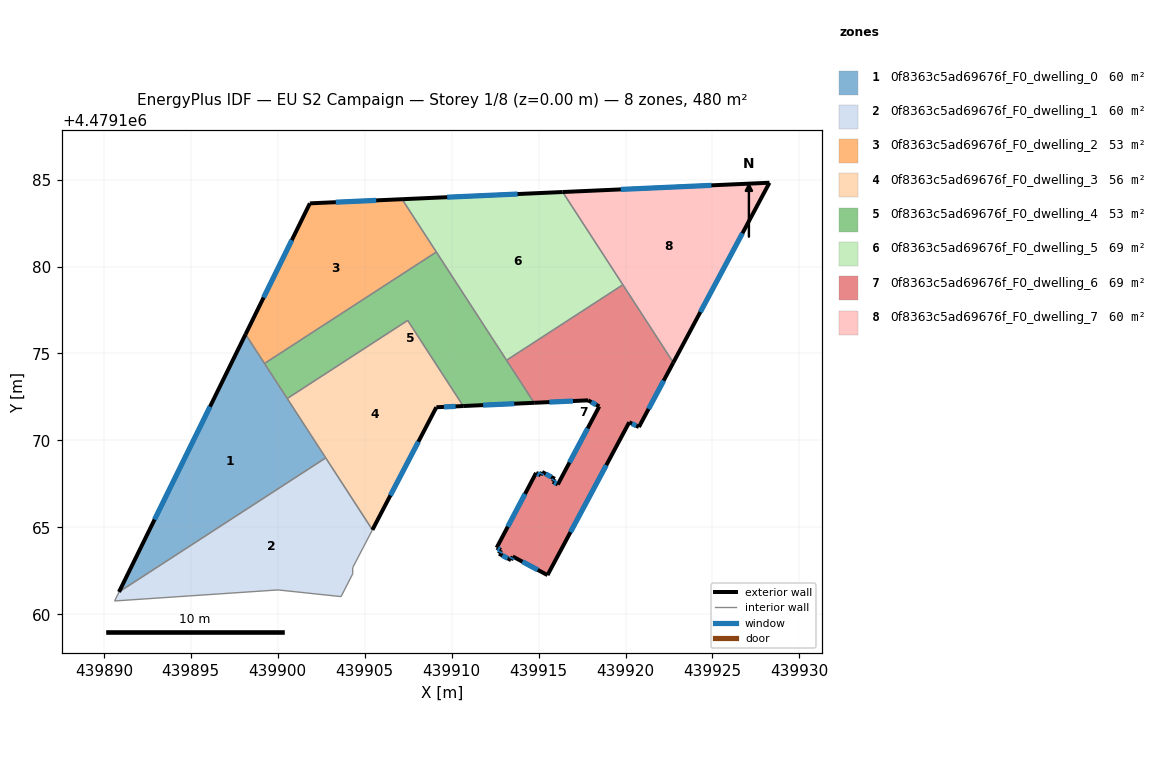
=== STOREY PLAN SPEC (per zone: floor XY polygon, exterior-wall plan segments, windows/doors) ===
zone 1: 0f8363c5ad69676f_F0_dwelling_0  (60.0 m²)
  floor: (439902.76, 4479169.00) (439898.15, 4479176.10) (439890.87, 4479161.29)
  exterior wall: (439890.87, 4479161.29) – (439898.15, 4479176.10)  [16.5 m]
    window: (439892.92, 4479165.45) – (439896.10, 4479171.94)  [9.5 m²]
  interior walls: 4
zone 2: 0f8363c5ad69676f_F0_dwelling_1  (60.0 m²)
  floor: (439903.64, 4479161.02) (439904.31, 4479162.33) (439904.31, 4479162.68) (439905.45, 4479164.86) (439902.76, 4479169.00) (439890.87, 4479161.29) (439890.62, 4479160.77) (439900.02, 4479161.40)
  interior walls: 8
zone 3: 0f8363c5ad69676f_F0_dwelling_2  (52.6 m²)
  floor: (439909.12, 4479180.83) (439907.15, 4479183.87) (439901.85, 4479183.63) (439898.15, 4479176.10) (439899.24, 4479174.42)
  exterior wall: (439901.85, 4479183.63) – (439907.15, 4479183.87)  [5.3 m]
    window: (439903.34, 4479183.70) – (439905.66, 4479183.80)  [3.1 m²]
  exterior wall: (439898.15, 4479176.10) – (439901.85, 4479183.63)  [8.4 m]
    window: (439899.19, 4479178.22) – (439900.81, 4479181.52)  [4.8 m²]
  interior walls: 3
zone 4: 0f8363c5ad69676f_F0_dwelling_3  (56.1 m²)
  floor: (439905.45, 4479164.86) (439909.12, 4479171.91) (439910.66, 4479171.98) (439907.47, 4479176.90) (439900.55, 4479172.41)
  exterior wall: (439909.12, 4479171.91) – (439905.45, 4479164.86)  [8.0 m]
    window: (439908.09, 4479169.93) – (439906.48, 4479166.84)  [4.6 m²]
  exterior wall: (439910.66, 4479171.98) – (439909.12, 4479171.91)  [1.5 m]
    window: (439910.23, 4479171.96) – (439909.56, 4479171.93)  [0.9 m²]
  interior walls: 4
zone 5: 0f8363c5ad69676f_F0_dwelling_4  (52.6 m²)
  floor: (439914.75, 4479172.16) (439909.12, 4479180.83) (439899.24, 4479174.42) (439900.55, 4479172.41) (439907.47, 4479176.90) (439910.66, 4479171.98)
  exterior wall: (439914.75, 4479172.16) – (439910.66, 4479171.98)  [4.1 m]
    window: (439913.60, 4479172.11) – (439911.81, 4479172.03)  [2.4 m²]
  interior walls: 6
zone 6: 0f8363c5ad69676f_F0_dwelling_5  (69.4 m²)
  floor: (439919.85, 4479178.95) (439916.39, 4479184.29) (439907.15, 4479183.87) (439913.16, 4479174.61)
  exterior wall: (439907.15, 4479183.87) – (439916.39, 4479184.29)  [9.2 m]
    window: (439909.75, 4479183.99) – (439913.79, 4479184.17)  [5.3 m²]
  interior walls: 4
zone 7: 0f8363c5ad69676f_F0_dwelling_6  (69.4 m²)
  floor: (439915.51, 4479162.25) (439920.21, 4479171.04) (439920.77, 4479170.77) (439922.75, 4479174.48) (439919.85, 4479178.95) (439913.16, 4479174.61) (439914.75, 4479172.16) (439917.85, 4479172.30) (439918.49, 4479171.95) (439916.11, 4479167.47) (439915.82, 4479167.62) (439915.93, 4479167.79) (439915.21, 4479168.18) (439915.12, 4479168.00) (439914.86, 4479168.13) (439912.59, 4479163.83) (439912.84, 4479163.70) (439912.73, 4479163.49) (439913.42, 4479163.11) (439913.51, 4479163.33)
  exterior wall: (439912.84, 4479163.70) – (439912.59, 4479163.83)  [0.3 m]
    window: (439912.77, 4479163.73) – (439912.66, 4479163.79)  [0.2 m²]
  exterior wall: (439912.59, 4479163.83) – (439914.86, 4479168.13)  [4.9 m]
    window: (439913.23, 4479165.04) – (439914.22, 4479166.92)  [2.8 m²]
  exterior wall: (439914.86, 4479168.13) – (439915.12, 4479168.00)  [0.3 m]
    window: (439914.93, 4479168.09) – (439915.05, 4479168.03)  [0.2 m²]
  exterior wall: (439915.12, 4479168.00) – (439915.21, 4479168.18)  [0.2 m]
    window: (439915.14, 4479168.05) – (439915.18, 4479168.13)  [0.1 m²]
  exterior wall: (439915.21, 4479168.18) – (439915.93, 4479167.79)  [0.8 m]
    window: (439915.41, 4479168.07) – (439915.73, 4479167.90)  [0.5 m²]
  exterior wall: (439915.93, 4479167.79) – (439915.82, 4479167.62)  [0.2 m]
    window: (439915.90, 4479167.74) – (439915.85, 4479167.67)  [0.1 m²]
  exterior wall: (439915.82, 4479167.62) – (439916.11, 4479167.47)  [0.3 m]
    window: (439915.90, 4479167.58) – (439916.03, 4479167.51)  [0.2 m²]
  exterior wall: (439916.11, 4479167.47) – (439918.49, 4479171.95)  [5.1 m]
    window: (439916.78, 4479168.73) – (439917.82, 4479170.69)  [2.9 m²]
  exterior wall: (439918.49, 4479171.95) – (439917.85, 4479172.30)  [0.7 m]
    window: (439918.31, 4479172.05) – (439918.03, 4479172.21)  [0.4 m²]
  exterior wall: (439917.85, 4479172.30) – (439914.75, 4479172.16)  [3.1 m]
    window: (439916.98, 4479172.26) – (439915.62, 4479172.20)  [1.8 m²]
  exterior wall: (439922.75, 4479174.48) – (439920.77, 4479170.77)  [4.2 m]
    window: (439922.19, 4479173.44) – (439921.33, 4479171.81)  [2.4 m²]
  exterior wall: (439920.77, 4479170.77) – (439920.21, 4479171.04)  [0.6 m]
    window: (439920.61, 4479170.85) – (439920.37, 4479170.96)  [0.4 m²]
  exterior wall: (439920.21, 4479171.04) – (439915.51, 4479162.25)  [10.0 m]
    window: (439918.89, 4479168.57) – (439916.83, 4479164.72)  [5.7 m²]
  exterior wall: (439915.51, 4479162.25) – (439913.51, 4479163.33)  [2.3 m]
    window: (439914.95, 4479162.55) – (439914.08, 4479163.02)  [1.3 m²]
  exterior wall: (439913.51, 4479163.33) – (439913.42, 4479163.11)  [0.2 m]
    window: (439913.49, 4479163.27) – (439913.44, 4479163.17)  [0.1 m²]
  exterior wall: (439913.42, 4479163.11) – (439912.73, 4479163.49)  [0.8 m]
    window: (439913.22, 4479163.22) – (439912.92, 4479163.38)  [0.5 m²]
  exterior wall: (439912.73, 4479163.49) – (439912.84, 4479163.70)  [0.2 m]
    window: (439912.76, 4479163.54) – (439912.81, 4479163.64)  [0.1 m²]
  interior walls: 3
zone 8: 0f8363c5ad69676f_F0_dwelling_7  (60.0 m²)
  floor: (439922.75, 4479174.48) (439928.28, 4479184.82) (439916.39, 4479184.29)
  exterior wall: (439916.39, 4479184.29) – (439928.28, 4479184.82)  [11.9 m]
    window: (439919.73, 4479184.43) – (439924.94, 4479184.67)  [6.9 m²]
  exterior wall: (439928.28, 4479184.82) – (439922.75, 4479174.48)  [11.7 m]
    window: (439926.73, 4479181.91) – (439924.30, 4479177.38)  [6.8 m²]
  interior walls: 2

=== DERIVED (storey summary) ===
Building: EU S2 Campaign
Storey: 1 of 8  (floor level z = 0.00 m)
Storey gross floor area: 480.1 m²
Zones on this storey: 8
  - 0f8363c5ad69676f_F0_dwelling_0: floor 60.0 m²; exterior wall 16.5 m (49.5 m²); 1 window(s) 9.5 m²; WWR 19.2%
  - 0f8363c5ad69676f_F0_dwelling_1: floor 60.0 m²
  - 0f8363c5ad69676f_F0_dwelling_2: floor 52.6 m²; exterior wall 13.7 m (41.1 m²); 2 window(s) 7.9 m²; WWR 19.2%
  - 0f8363c5ad69676f_F0_dwelling_3: floor 56.1 m²; exterior wall 9.5 m (28.5 m²); 2 window(s) 5.5 m²; WWR 19.2%
  - 0f8363c5ad69676f_F0_dwelling_4: floor 52.6 m²; exterior wall 4.1 m (12.3 m²); 1 window(s) 2.4 m²; WWR 19.2%
  - 0f8363c5ad69676f_F0_dwelling_5: floor 69.4 m²; exterior wall 9.2 m (27.7 m²); 1 window(s) 5.3 m²; WWR 19.2%
  - 0f8363c5ad69676f_F0_dwelling_6: floor 69.4 m²; exterior wall 34.2 m (102.7 m²); 17 window(s) 19.7 m²; WWR 19.2%
  - 0f8363c5ad69676f_F0_dwelling_7: floor 60.0 m²; exterior wall 23.6 m (70.9 m²); 2 window(s) 13.6 m²; WWR 19.2%
Zone adjacency (shared interzone walls):
  - 0f8363c5ad69676f_F0_dwelling_0 ↔ 0f8363c5ad69676f_F0_dwelling_1
  - 0f8363c5ad69676f_F0_dwelling_0 ↔ 0f8363c5ad69676f_F0_dwelling_2
  - 0f8363c5ad69676f_F0_dwelling_0 ↔ 0f8363c5ad69676f_F0_dwelling_3
  - 0f8363c5ad69676f_F0_dwelling_0 ↔ 0f8363c5ad69676f_F0_dwelling_4
  - 0f8363c5ad69676f_F0_dwelling_1 ↔ 0f8363c5ad69676f_F0_dwelling_3
  - 0f8363c5ad69676f_F0_dwelling_2 ↔ 0f8363c5ad69676f_F0_dwelling_4
  - 0f8363c5ad69676f_F0_dwelling_2 ↔ 0f8363c5ad69676f_F0_dwelling_5
  - 0f8363c5ad69676f_F0_dwelling_3 ↔ 0f8363c5ad69676f_F0_dwelling_4
  - 0f8363c5ad69676f_F0_dwelling_4 ↔ 0f8363c5ad69676f_F0_dwelling_5
  - 0f8363c5ad69676f_F0_dwelling_4 ↔ 0f8363c5ad69676f_F0_dwelling_6
  - 0f8363c5ad69676f_F0_dwelling_5 ↔ 0f8363c5ad69676f_F0_dwelling_6
  - 0f8363c5ad69676f_F0_dwelling_5 ↔ 0f8363c5ad69676f_F0_dwelling_7
  - 0f8363c5ad69676f_F0_dwelling_6 ↔ 0f8363c5ad69676f_F0_dwelling_7